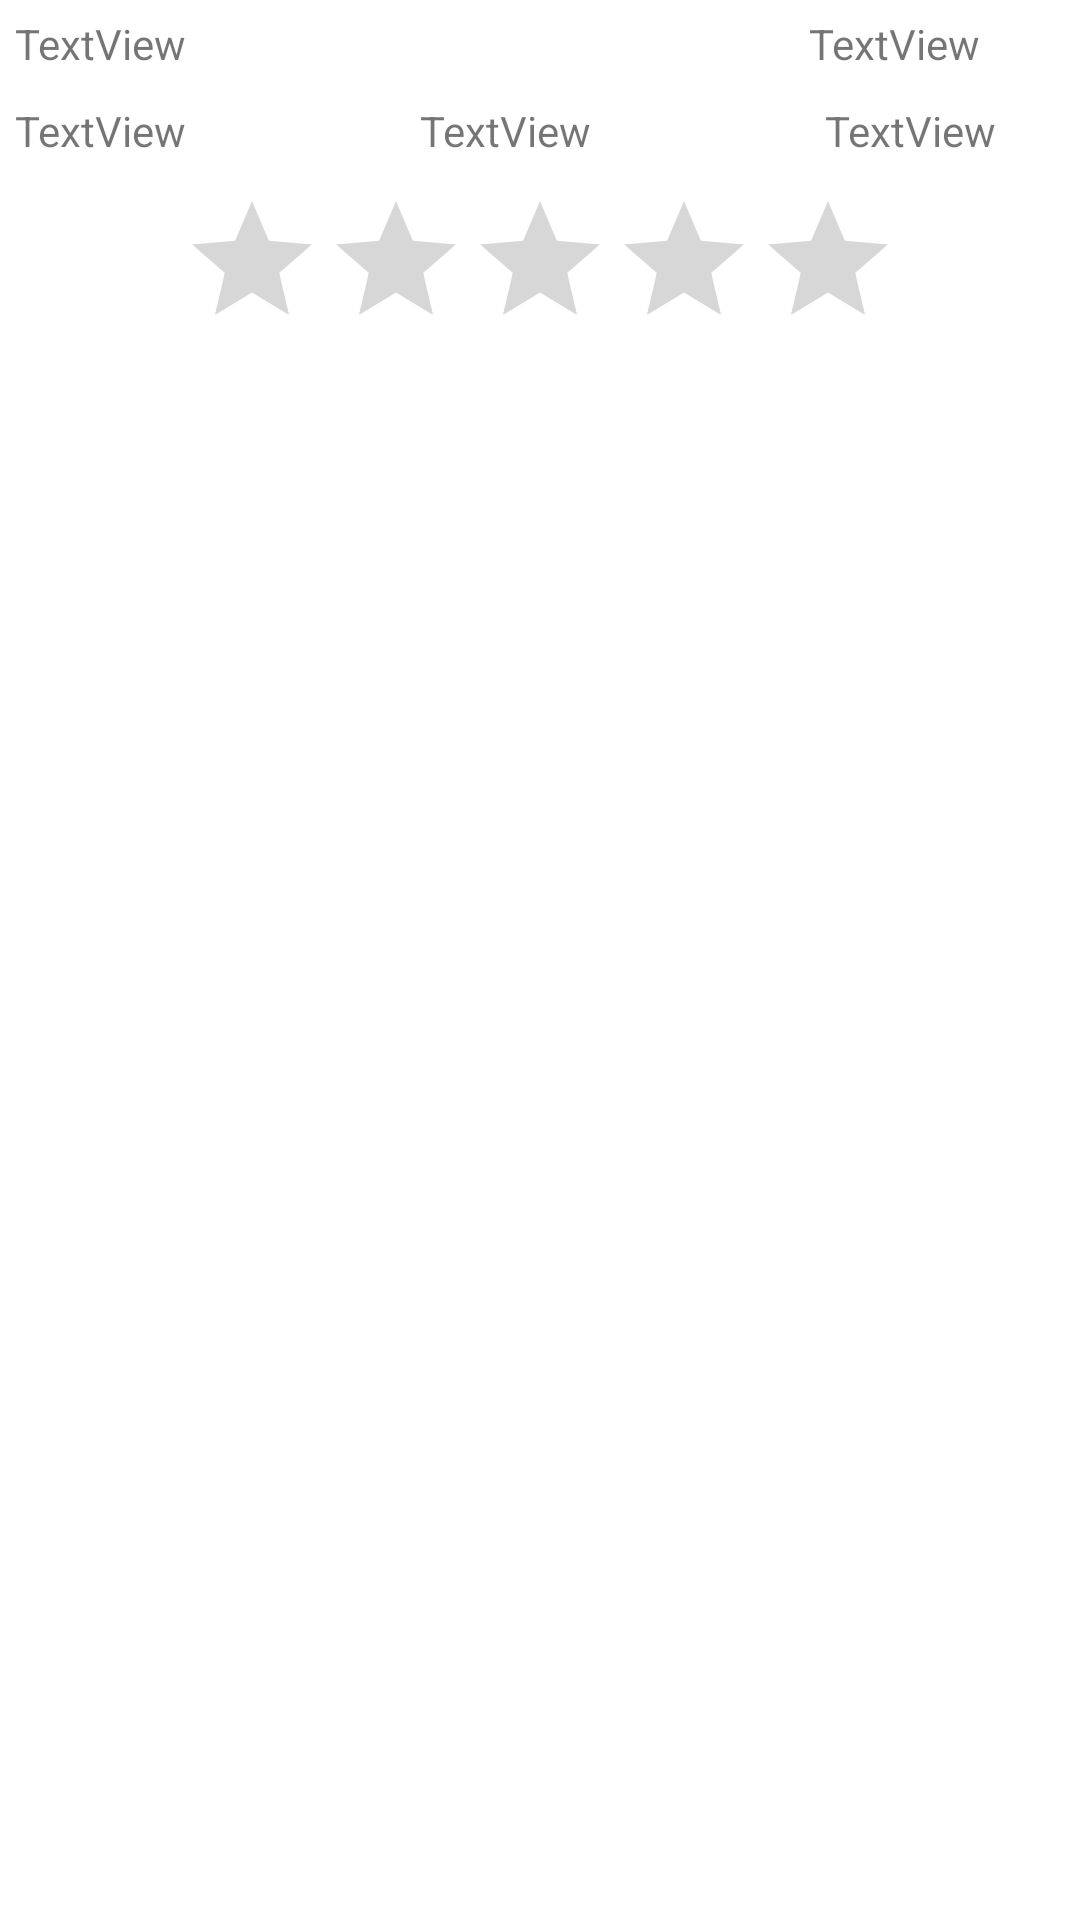

Reconstruct the res/layout file that produces this screen, plus the resources it refers to.
<!-- AndroidManifest.xml: application theme Theme.04Ejercicio01Inmobiliaria -->
<!-- res/layout/piso_model.xml -->
<?xml version="1.0" encoding="utf-8"?>
<LinearLayout xmlns:android="http://schemas.android.com/apk/res/android"
    android:layout_width="match_parent"
    android:layout_height="wrap_content"
    android:orientation="vertical">

    <LinearLayout
        android:layout_width="match_parent"
        android:layout_height="wrap_content"
        android:orientation="horizontal">

        <TextView
            android:id="@+id/lblCallePisoModel"
            android:layout_width="wrap_content"
            android:layout_height="wrap_content"
            android:layout_margin="5dp"
            android:layout_weight="7"
            android:text="TextView" />

        <TextView
            android:id="@+id/lblNumeroPisoModel"
            android:layout_width="wrap_content"
            android:layout_height="wrap_content"
            android:layout_margin="5dp"
            android:layout_weight="1"
            android:text="TextView" />
    </LinearLayout>

    <LinearLayout
        android:layout_width="match_parent"
        android:layout_height="wrap_content"
        android:orientation="horizontal">

        <TextView
            android:id="@+id/lblCiudadPisoModel"
            android:layout_width="wrap_content"
            android:layout_height="wrap_content"
            android:layout_margin="5dp"
            android:layout_weight="3"
            android:text="TextView" />

        <TextView
            android:id="@+id/lblProvinciaPisoModel"
            android:layout_width="wrap_content"
            android:layout_height="wrap_content"
            android:layout_margin="5dp"
            android:layout_weight="3"
            android:text="TextView" />

        <TextView
            android:id="@+id/lblCPPisoModel"
            android:layout_width="wrap_content"
            android:layout_height="wrap_content"
            android:layout_margin="5dp"
            android:layout_weight="1"
            android:text="TextView" />
    </LinearLayout>

    <RatingBar
        android:id="@+id/rtBValoracionPisoModel"
        android:layout_width="wrap_content"
        android:layout_height="wrap_content"
        android:layout_gravity="center"
        android:layout_margin="5dp"
        android:isIndicator="true"
        android:numStars="5"
        android:rating="0"
        android:stepSize="0.5" />
</LinearLayout>
<!-- resources referenced by this layout -->
<resources>
  <style name="Theme.04Ejercicio01Inmobiliaria" parent="Theme.MaterialComponents.DayNight.DarkActionBar">
          
          <item name="colorPrimary">@color/purple_500</item>
          <item name="colorPrimaryVariant">@color/purple_700</item>
          <item name="colorOnPrimary">@color/white</item>
          
          <item name="colorSecondary">@color/teal_200</item>
          <item name="colorSecondaryVariant">@color/teal_700</item>
          <item name="colorOnSecondary">@color/black</item>
          
          <item name="android:statusBarColor" tools:targetApi="l">?attr/colorPrimaryVariant</item>
          
      </style>
  <!-- not gathered from this repository: default colours our renderer supplied (Android Studio template values) -->
  <color name="purple_500">#FF6200EE</color>
  <color name="purple_700">#FF3700B3</color>
  <color name="teal_200">#FF03DAC5</color>
  <color name="teal_700">#FF018786</color>
  <color name="black">#FF000000</color>
  <color name="white">#FFFFFFFF</color>
</resources>
